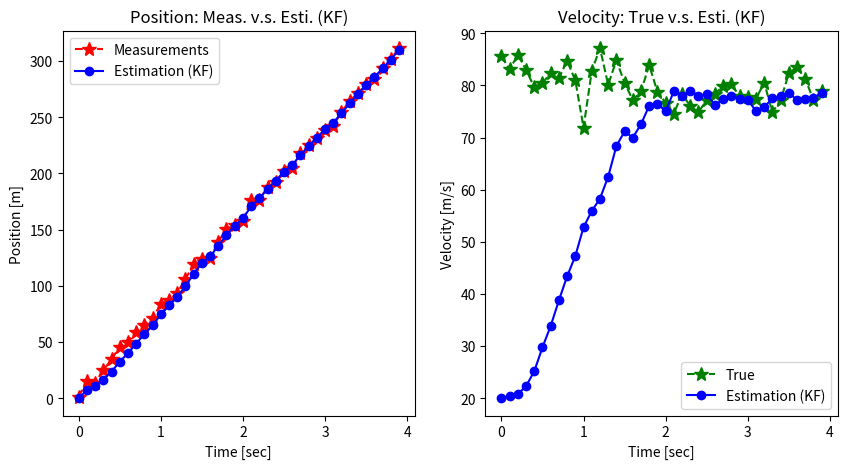

The script that saved this image:
import numpy as np
import matplotlib.pyplot as plt
from numpy.linalg import inv

np.random.seed(0)


def get_pos_vel(itime, pos_true):
    """Return Measured Position, True Velocity and True Position."""
    w = np.random.normal(0, np.sqrt(10))      # w: system noise.
    v = np.random.normal(0, np.sqrt(10))      # v: measurement noise.

    vel_true = 80 + w                         # nominal velocity = 80 [m/s].
    if itime == 0:
        pos_true = pos_true
    else:
        pos_true = pos_true + vel_true * dt
    z_pos_meas = pos_true + v                 # z_pos_meas: measured position (observable)
    return z_pos_meas, vel_true, pos_true



def kalman_filter(z_meas, x_esti, P):
    """Kalman Filter Algorithm."""
    # (1) Prediction.
    x_pred = A @ x_esti
    P_pred = A @ P @ A.T + Q

    # (2) Kalman Gain.
    K = P_pred @ H.T @ inv(H @ P_pred @ H.T + R)

    # (3) Estimation.
    x_esti = x_pred + K @ (z_meas - H @ x_pred)

    # (4) Error Covariance.
    P = P_pred - K @ H @ P_pred

    return x_esti, P



time_end = 4
dt= 0.1


A = np.array([[1, dt],
              [0, 1]])
H = np.array([[1, 0]])
Q = np.array([[1, 0],
              [0, 3]])
R = np.array([[10]])

# Initialization for estimation.
x_0 = np.array([0, 20])  # position and velocity
P_0 = 5 * np.eye(2)




time = np.arange(0, time_end, dt)
n_samples = len(time)
pos_meas_save = np.zeros(n_samples)
vel_true_save = np.zeros(n_samples)
pos_esti_save = np.zeros(n_samples)
vel_esti_save = np.zeros(n_samples)



pos_true = 0
x_esti, P = None, None
for i in range(n_samples):
    z_meas, vel_true, pos_true = get_pos_vel(i, pos_true)
    if i == 0:
        x_esti, P = x_0, P_0
    else:
        x_esti, P = kalman_filter(z_meas, x_esti, P)

    pos_meas_save[i] = z_meas
    vel_true_save[i] = vel_true
    pos_esti_save[i] = x_esti[0]
    vel_esti_save[i] = x_esti[1]



fig, axes = plt.subplots(nrows=1, ncols=2, figsize=(10, 5))

plt.subplot(1, 2, 1)
plt.plot(time, pos_meas_save, 'r*--', label='Measurements', markersize=10)
plt.plot(time, pos_esti_save, 'bo-', label='Estimation (KF)')
plt.legend(loc='upper left')
plt.title('Position: Meas. v.s. Esti. (KF)')
plt.xlabel('Time [sec]')
plt.ylabel('Position [m]')

plt.subplot(1, 2, 2)
plt.plot(time, vel_true_save, 'g*--', label='True', markersize=10)
plt.plot(time, vel_esti_save, 'bo-', label='Estimation (KF)')
plt.legend(loc='lower right')
plt.title('Velocity: True v.s. Esti. (KF)')
plt.xlabel('Time [sec]')
plt.ylabel('Velocity [m/s]')
plt.show()